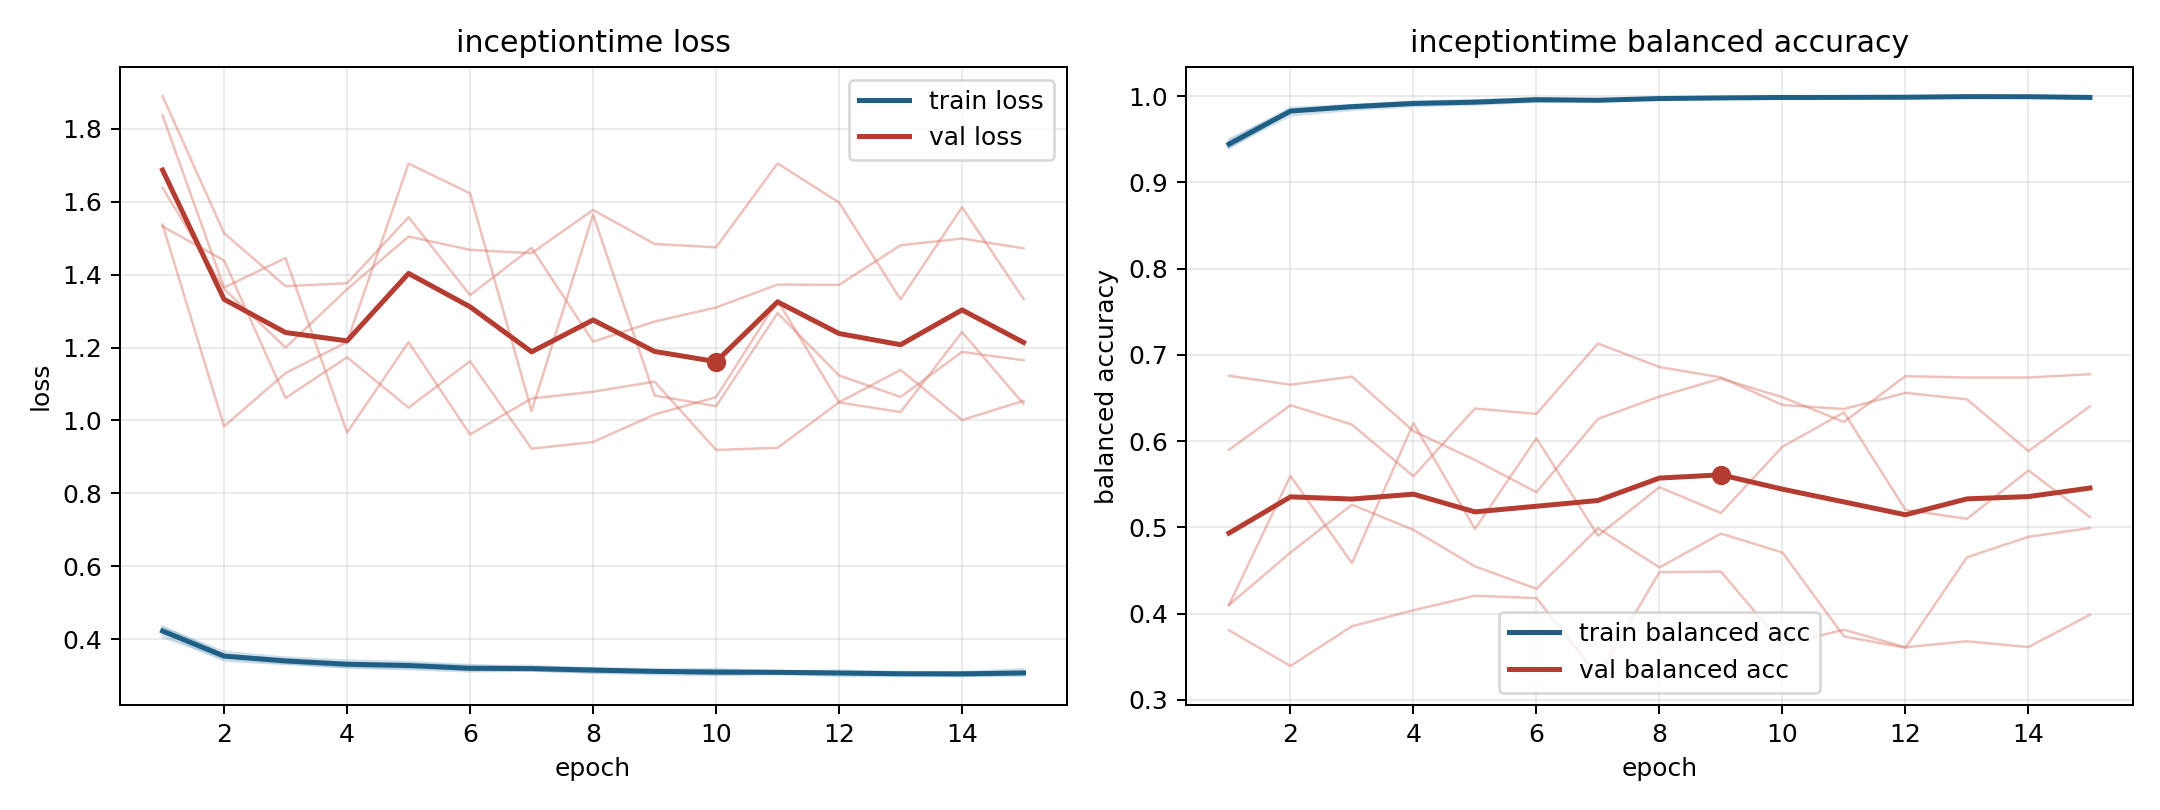

The table this chart was drawn from, first rows:
model, fold, epoch, train_loss, train_balanced_accuracy, val_loss, val_balanced_accuracy
inceptiontime, 1, 1, 0.4348, 0.9397, 1.532, 0.59
inceptiontime, 1, 2, 0.3593, 0.9834, 1.438, 0.6417
inceptiontime, 1, 3, 0.3422, 0.9891, 1.062, 0.6193
inceptiontime, 1, 4, 0.3351, 0.9922, 1.173, 0.5593
inceptiontime, 1, 5, 0.3334, 0.9926, 1.035, 0.638
inceptiontime, 1, 6, 0.3273, 0.9944, 1.162, 0.6317
inceptiontime, 1, 7, 0.3274, 0.9938, 0.9228, 0.7133
inceptiontime, 1, 8, 0.3196, 0.9974, 0.941, 0.686
inceptiontime, 1, 9, 0.3139, 0.999, 1.016, 0.674
inceptiontime, 1, 10, 0.3155, 0.9984, 1.064, 0.6421
inceptiontime, 1, 11, 0.3135, 0.9988, 1.329, 0.6373
inceptiontime, 1, 12, 0.3111, 0.9994, 1.049, 0.6561
inceptiontime, 1, 13, 0.3067, 1.0, 1.023, 0.6486
inceptiontime, 1, 14, 0.3097, 0.9993, 1.242, 0.5886
inceptiontime, 1, 15, 0.3181, 0.9965, 1.045, 0.6406
inceptiontime, 2, 1, 0.4145, 0.9476, 1.889, 0.3808
inceptiontime, 2, 2, 0.3421, 0.9865, 1.513, 0.3394
inceptiontime, 2, 3, 0.3324, 0.9897, 1.368, 0.3855
inceptiontime, 2, 4, 0.3232, 0.9937, 1.376, 0.404
inceptiontime, 2, 5, 0.3182, 0.9953, 1.557, 0.4208
inceptiontime, 2, 6, 0.3126, 0.9974, 1.343, 0.4181
inceptiontime, 2, 7, 0.3146, 0.9956, 1.473, 0.3277
inceptiontime, 2, 8, 0.3087, 0.998, 1.216, 0.4482
inceptiontime, 2, 9, 0.3045, 0.9987, 1.271, 0.4488
inceptiontime, 2, 10, 0.3027, 0.9989, 1.31, 0.3644
inceptiontime, 2, 11, 0.307, 0.998, 1.373, 0.3814
inceptiontime, 2, 12, 0.2999, 0.9997, 1.372, 0.3611
inceptiontime, 2, 13, 0.2996, 0.9997, 1.48, 0.3681
inceptiontime, 2, 14, 0.2995, 0.9994, 1.499, 0.3613
inceptiontime, 2, 15, 0.3042, 0.9986, 1.472, 0.3989
inceptiontime, 3, 1, 0.4064, 0.9501, 1.537, 0.6759
inceptiontime, 3, 2, 0.3479, 0.9836, 0.9838, 0.6655
inceptiontime, 3, 3, 0.3347, 0.9894, 1.13, 0.6749
inceptiontime, 3, 4, 0.3244, 0.993, 1.215, 0.6117
inceptiontime, 3, 5, 0.3228, 0.9934, 1.704, 0.5783
inceptiontime, 3, 6, 0.3159, 0.9964, 1.622, 0.5409
inceptiontime, 3, 7, 0.3156, 0.9954, 1.026, 0.6259
inceptiontime, 3, 8, 0.3096, 0.9978, 1.564, 0.6518
inceptiontime, 3, 9, 0.3118, 0.9969, 1.069, 0.6727
inceptiontime, 3, 10, 0.305, 0.9985, 1.039, 0.651
inceptiontime, 3, 11, 0.304, 0.9989, 1.294, 0.6224
inceptiontime, 3, 12, 0.3051, 0.9984, 1.124, 0.6754
inceptiontime, 3, 13, 0.3038, 0.999, 1.064, 0.6738
inceptiontime, 3, 14, 0.3007, 0.9997, 1.188, 0.6739
inceptiontime, 3, 15, 0.3003, 0.9993, 1.165, 0.6777
inceptiontime, 4, 1, 0.4324, 0.9408, 1.836, 0.4101
inceptiontime, 4, 2, 0.3659, 0.9778, 1.364, 0.5598
inceptiontime, 4, 3, 0.3501, 0.9841, 1.445, 0.4587
inceptiontime, 4, 4, 0.3422, 0.9886, 0.9671, 0.6208
inceptiontime, 4, 5, 0.3381, 0.9903, 1.215, 0.4982
inceptiontime, 4, 6, 0.3296, 0.9936, 0.9617, 0.6035
inceptiontime, 4, 7, 0.3227, 0.9956, 1.06, 0.4905
inceptiontime, 4, 8, 0.3218, 0.9965, 1.079, 0.5467
inceptiontime, 4, 9, 0.3175, 0.997, 1.106, 0.5168
inceptiontime, 4, 10, 0.3188, 0.997, 0.9193, 0.5936
inceptiontime, 4, 11, 0.3123, 0.9988, 0.925, 0.6334
inceptiontime, 4, 12, 0.3146, 0.9974, 1.05, 0.5204
inceptiontime, 4, 13, 0.3105, 0.9992, 1.139, 0.51
inceptiontime, 4, 14, 0.3076, 0.9996, 1.001, 0.5661
inceptiontime, 4, 15, 0.3112, 0.9988, 1.054, 0.5121
... 15 more rows
